Photos from the image-classification dataset "casting_data_augm" in the GitHub repository AdKamat2411/Manufacturing-Detection. Its 2 classes are: defective front, ok front.

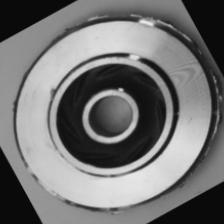
Label: defective front

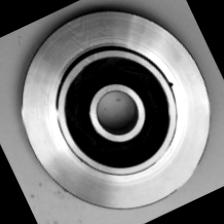
Label: defective front

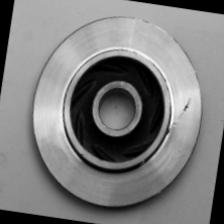
Label: defective front

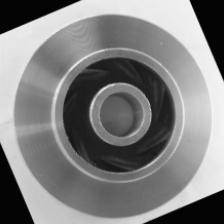
Label: ok front

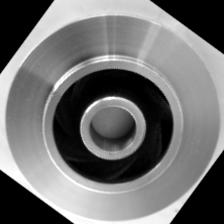
Label: ok front

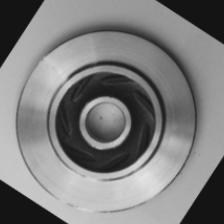
Label: ok front
